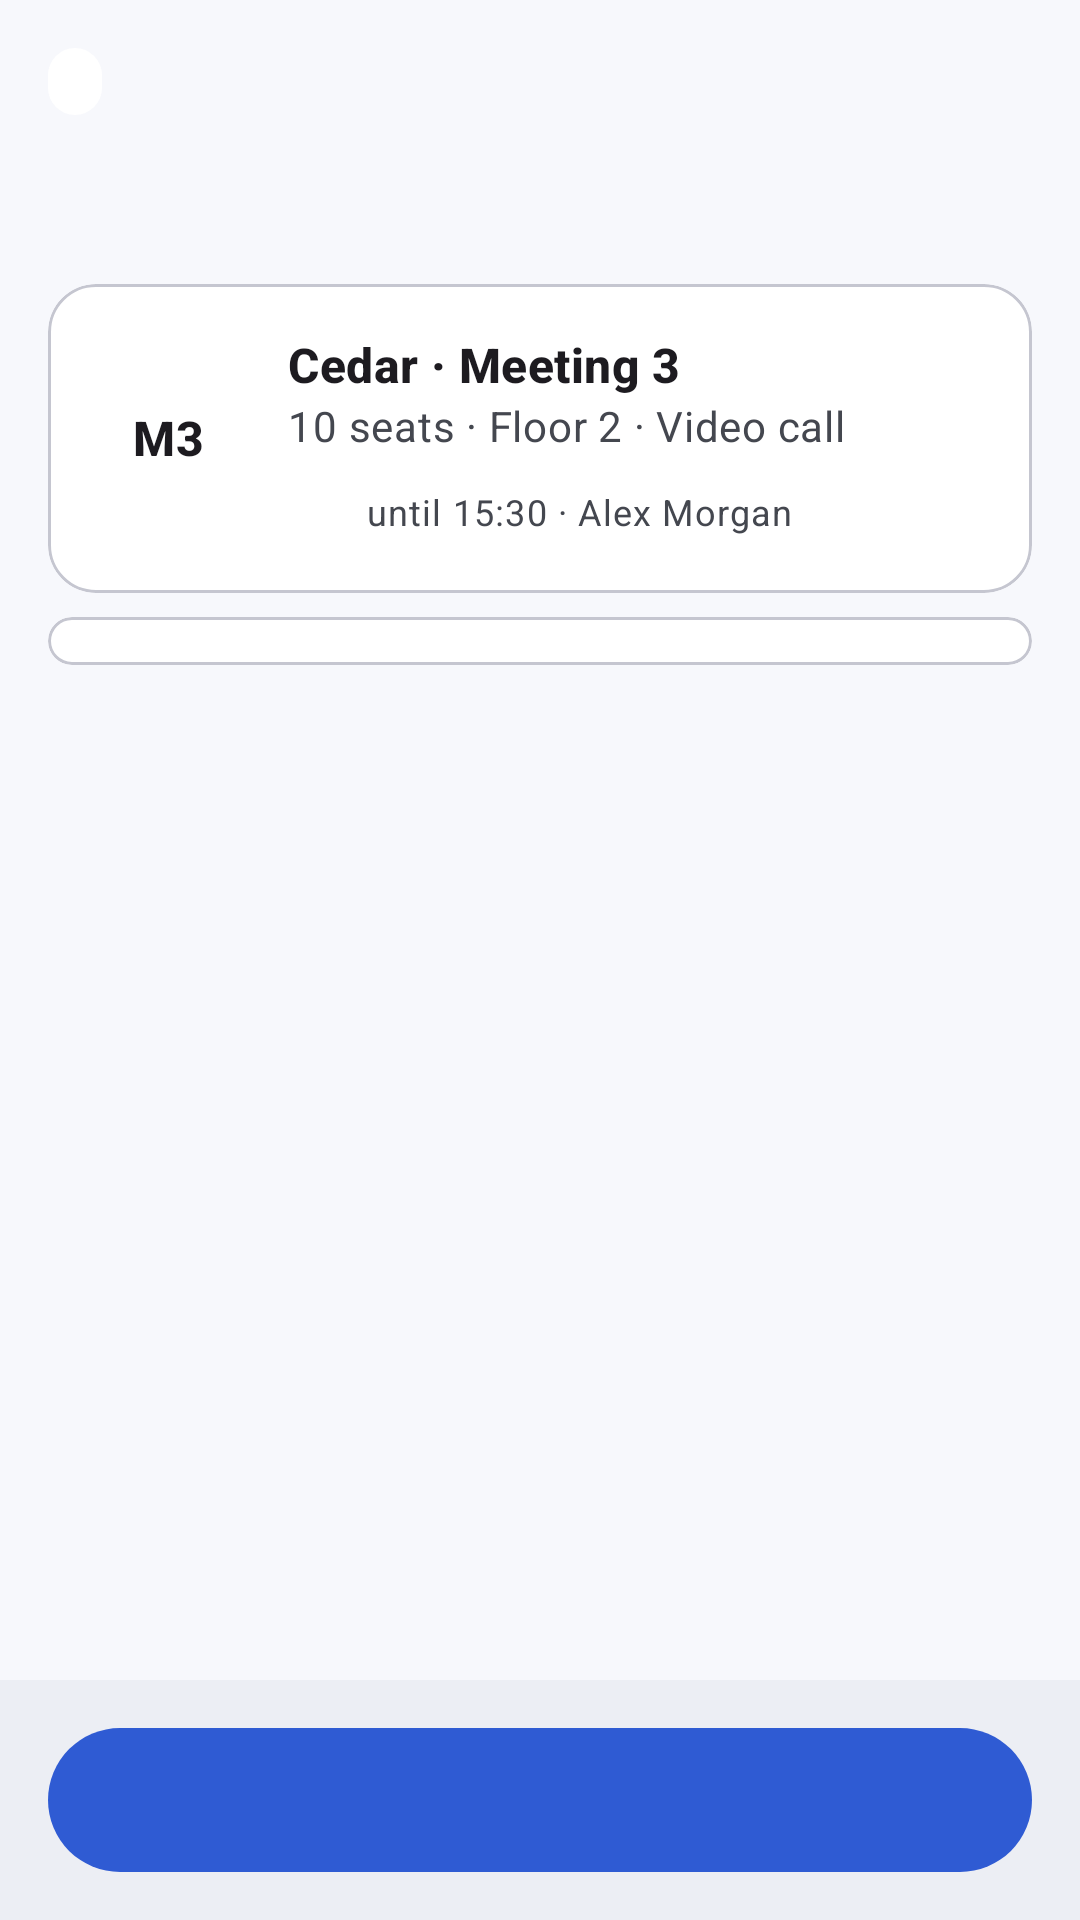

This screen was rendered from an Android layout file. Write that file and the resources it references.
<!-- AndroidManifest.xml: application theme Theme.RoomHub -->
<!-- res/layout/fragment_booking_detail.xml -->
<?xml version="1.0" encoding="utf-8"?>
<LinearLayout xmlns:android="http://schemas.android.com/apk/res/android"
    xmlns:app="http://schemas.android.com/apk/res-auto"
    xmlns:tools="http://schemas.android.com/tools"
    android:layout_width="match_parent"
    android:layout_height="match_parent"
    android:orientation="vertical">

    <androidx.core.widget.NestedScrollView
        android:layout_width="match_parent"
        android:layout_height="0dp"
        android:layout_weight="1">

        <LinearLayout
            android:layout_width="match_parent"
            android:layout_height="wrap_content"
            android:orientation="vertical"
            android:padding="@dimen/screen_padding">

            <TextView
                android:id="@+id/status"
                style="@style/Widget.RoomHub.StatusPill" />

            <TextView
                android:id="@+id/title"
                android:layout_width="match_parent"
                android:layout_height="wrap_content"
                android:layout_marginTop="@dimen/space_s"
                android:accessibilityHeading="true"
                android:textAppearance="@style/TextAppearance.RoomHub.Headline"
                tools:text="Client call" />

            <include
                android:id="@+id/room_card"
                layout="@layout/item_room"
                android:layout_width="match_parent"
                android:layout_height="wrap_content"
                android:layout_marginHorizontal="-4dp"
                android:layout_marginTop="@dimen/space_m" />

            <com.google.android.material.card.MaterialCardView
                style="@style/Widget.RoomHub.Card.Outlined"
                android:layout_width="match_parent"
                android:layout_height="wrap_content"
                android:layout_marginTop="@dimen/space_s">

                <LinearLayout
                    android:id="@+id/rows"
                    android:layout_width="match_parent"
                    android:layout_height="wrap_content"
                    android:orientation="vertical"
                    android:paddingHorizontal="@dimen/space_m"
                    android:paddingVertical="@dimen/space_s" />
            </com.google.android.material.card.MaterialCardView>

            <TextView
                android:id="@+id/note"
                android:layout_width="match_parent"
                android:layout_height="wrap_content"
                android:layout_marginTop="@dimen/space_m"
                android:drawablePadding="@dimen/space_s"
                android:textAppearance="@style/TextAppearance.Material3.BodyMedium"
                android:textColor="?attr/colorOnSurfaceVariant"
                android:visibility="gone"
                app:drawableStartCompat="@drawable/ic_info"
                app:drawableTint="?attr/colorOnSurfaceVariant" />
        </LinearLayout>
    </androidx.core.widget.NestedScrollView>

    <include android:id="@+id/actions" layout="@layout/view_bottom_action" />
</LinearLayout>
<!-- res/layout/item_room.xml (included above) -->
<?xml version="1.0" encoding="utf-8"?>
<com.google.android.material.card.MaterialCardView xmlns:android="http://schemas.android.com/apk/res/android"
    xmlns:app="http://schemas.android.com/apk/res-auto"
    xmlns:tools="http://schemas.android.com/tools"
    style="@style/Widget.RoomHub.Card.Outlined"
    android:layout_width="match_parent"
    android:layout_height="wrap_content"
    android:layout_margin="@dimen/space_xs"
    android:clickable="true"
    android:focusable="true">

    <LinearLayout
        android:layout_width="match_parent"
        android:layout_height="wrap_content"
        android:gravity="center_vertical"
        android:minHeight="72dp"
        android:orientation="horizontal"
        android:padding="@dimen/space_m">

        <TextView
            android:id="@+id/badge"
            android:layout_width="@dimen/room_badge_size"
            android:layout_height="@dimen/room_badge_size"
            android:background="@drawable/bg_room_badge"
            android:gravity="center"
            android:importantForAccessibility="no"
            android:textAppearance="@style/TextAppearance.Material3.TitleMedium"
            android:textStyle="bold"
            tools:text="M3" />

        <LinearLayout
            android:layout_width="0dp"
            android:layout_height="wrap_content"
            android:layout_marginStart="@dimen/space_m"
            android:layout_weight="1"
            android:orientation="vertical">

            <TextView
                android:id="@+id/name"
                android:layout_width="match_parent"
                android:layout_height="wrap_content"
                android:ellipsize="end"
                android:maxLines="1"
                android:textAppearance="@style/TextAppearance.RoomHub.Title"
                tools:text="Cedar · Meeting 3" />

            <TextView
                android:id="@+id/meta"
                android:layout_width="match_parent"
                android:layout_height="wrap_content"
                android:textAppearance="@style/TextAppearance.Material3.BodyMedium"
                android:textColor="?attr/colorOnSurfaceVariant"
                tools:text="10 seats · Floor 2 · Video call" />

            <LinearLayout
                android:layout_width="match_parent"
                android:layout_height="wrap_content"
                android:layout_marginTop="@dimen/space_s"
                android:gravity="center_vertical"
                android:orientation="horizontal">

                <include
                    android:id="@+id/status"
                    layout="@layout/view_status_pill" />

                <TextView
                    android:id="@+id/status_detail"
                    android:layout_width="0dp"
                    android:layout_height="wrap_content"
                    android:layout_marginStart="@dimen/space_s"
                    android:layout_weight="1"
                    android:ellipsize="end"
                    android:maxLines="1"
                    android:textAppearance="@style/TextAppearance.Material3.BodySmall"
                    android:textColor="?attr/colorOnSurfaceVariant"
                    tools:text="until 15:30 · Alex Morgan" />
            </LinearLayout>
        </LinearLayout>

        <ImageView
            android:layout_width="24dp"
            android:layout_height="24dp"
            android:importantForAccessibility="no"
            android:src="@drawable/ic_chevron_right"
            app:tint="?attr/colorOnSurfaceVariant" />
    </LinearLayout>
</com.google.android.material.card.MaterialCardView>
<!-- res/layout/view_bottom_action.xml (included above) -->
<?xml version="1.0" encoding="utf-8"?>
<LinearLayout xmlns:android="http://schemas.android.com/apk/res/android"
    android:layout_width="match_parent"
    android:layout_height="wrap_content"
    android:background="?attr/colorSurfaceContainer"
    android:orientation="horizontal"
    android:paddingHorizontal="@dimen/screen_padding"
    android:paddingVertical="12dp">

    <com.google.android.material.button.MaterialButton
        android:id="@+id/secondary_action"
        style="@style/Widget.RoomHub.Button.Outlined"
        android:layout_width="0dp"
        android:layout_height="wrap_content"
        android:layout_marginEnd="@dimen/space_s"
        android:layout_weight="1"
        android:visibility="gone" />

    <com.google.android.material.button.MaterialButton
        android:id="@+id/primary_action"
        style="@style/Widget.RoomHub.Button"
        android:layout_width="0dp"
        android:layout_height="wrap_content"
        android:layout_weight="1" />
</LinearLayout>
<!-- res/layout/view_status_pill.xml (included above) -->
<?xml version="1.0" encoding="utf-8"?>
<TextView xmlns:android="http://schemas.android.com/apk/res/android"
    style="@style/Widget.RoomHub.StatusPill" />
<!-- resources referenced by this layout -->
<resources>
  <dimen name="room_badge_size">48dp</dimen>
  <dimen name="screen_padding">16dp</dimen>
  <dimen name="space_m">16dp</dimen>
  <dimen name="space_s">8dp</dimen>
  <dimen name="space_xs">4dp</dimen>
  <!-- drawable bg_room_badge (drawable) -->
  <shape xmlns:android="http://schemas.android.com/apk/res/android" android:shape="rectangle">
      <corners android:radius="12dp" />
      <solid android:color="@android:color/white" />
  </shape>
  <style name="TextAppearance.RoomHub.Headline" parent="TextAppearance.Material3.HeadlineSmall">
          <item name="android:textStyle">bold</item>
      </style>
  <style name="TextAppearance.RoomHub.Title" parent="TextAppearance.Material3.TitleMedium">
          <item name="android:textStyle">bold</item>
      </style>
  <style name="Widget.RoomHub.Button" parent="Widget.Material3.Button">
          <item name="android:minHeight">56dp</item>
          <item name="android:textSize">16sp</item>
      </style>
  <style name="Widget.RoomHub.Button.Outlined" parent="Widget.Material3.Button.OutlinedButton">
          <item name="android:minHeight">56dp</item>
          <item name="android:textSize">16sp</item>
      </style>
  <style name="Widget.RoomHub.Card.Outlined" parent="Widget.Material3.CardView.Outlined">
          <item name="cardBackgroundColor">?attr/colorSurfaceContainerLowest</item>
          <item name="cardCornerRadius">16dp</item>
          <item name="strokeColor">?attr/colorOutlineVariant</item>
      </style>
  <!-- drawable bg_status_pill (drawable) -->
  <shape xmlns:android="http://schemas.android.com/apk/res/android" android:shape="rectangle">
      <corners android:radius="999dp" />
      <solid android:color="@android:color/white" />
  </shape>
  <color name="rh_primary">#2F5BD3</color>
  <color name="rh_on_primary">#FFFFFF</color>
  <color name="rh_primary_container">#DCE3FF</color>
  <color name="rh_on_primary_container">#0A1B55</color>
  <color name="rh_secondary">#00796B</color>
  <color name="rh_on_secondary">#FFFFFF</color>
  <color name="rh_secondary_container">#C8EEE7</color>
  <color name="rh_on_secondary_container">#00201C</color>
  <color name="rh_error">#BA1A1A</color>
  <color name="rh_on_error">#FFFFFF</color>
  <color name="rh_error_container">#FFDAD6</color>
  <color name="rh_on_error_container">#410002</color>
  <color name="rh_background">#F7F8FC</color>
  <color name="rh_surface">#F7F8FC</color>
  <color name="rh_on_surface">#1A1C22</color>
  <color name="rh_surface_variant">#E1E2EC</color>
  <color name="rh_on_surface_variant">#44474F</color>
  <color name="rh_surface_container_lowest">#FFFFFF</color>
  <color name="rh_surface_container_low">#F1F3F9</color>
  <color name="rh_surface_container">#ECEEF4</color>
  <color name="rh_surface_container_high">#E6E8EF</color>
  <color name="rh_outline">#757780</color>
  <color name="rh_outline_variant">#C5C6D0</color>
  <style name="ShapeAppearance.RoomHub.Medium" parent="ShapeAppearance.Material3.Corner.Medium">
          <item name="cornerSize">14dp</item>
      </style>
  <style name="Widget.RoomHub.Card" parent="Widget.Material3.CardView.Elevated">
          <item name="cardBackgroundColor">?attr/colorSurfaceContainerLowest</item>
          <item name="cardElevation">1dp</item>
          <item name="cardCornerRadius">16dp</item>
      </style>
  <style name="Widget.RoomHub.TextInput" parent="Widget.Material3.TextInputLayout.OutlinedBox">
          <item name="boxCornerRadiusTopStart">12dp</item>
          <item name="boxCornerRadiusTopEnd">12dp</item>
          <item name="boxCornerRadiusBottomStart">12dp</item>
          <item name="boxCornerRadiusBottomEnd">12dp</item>
      </style>
</resources>
